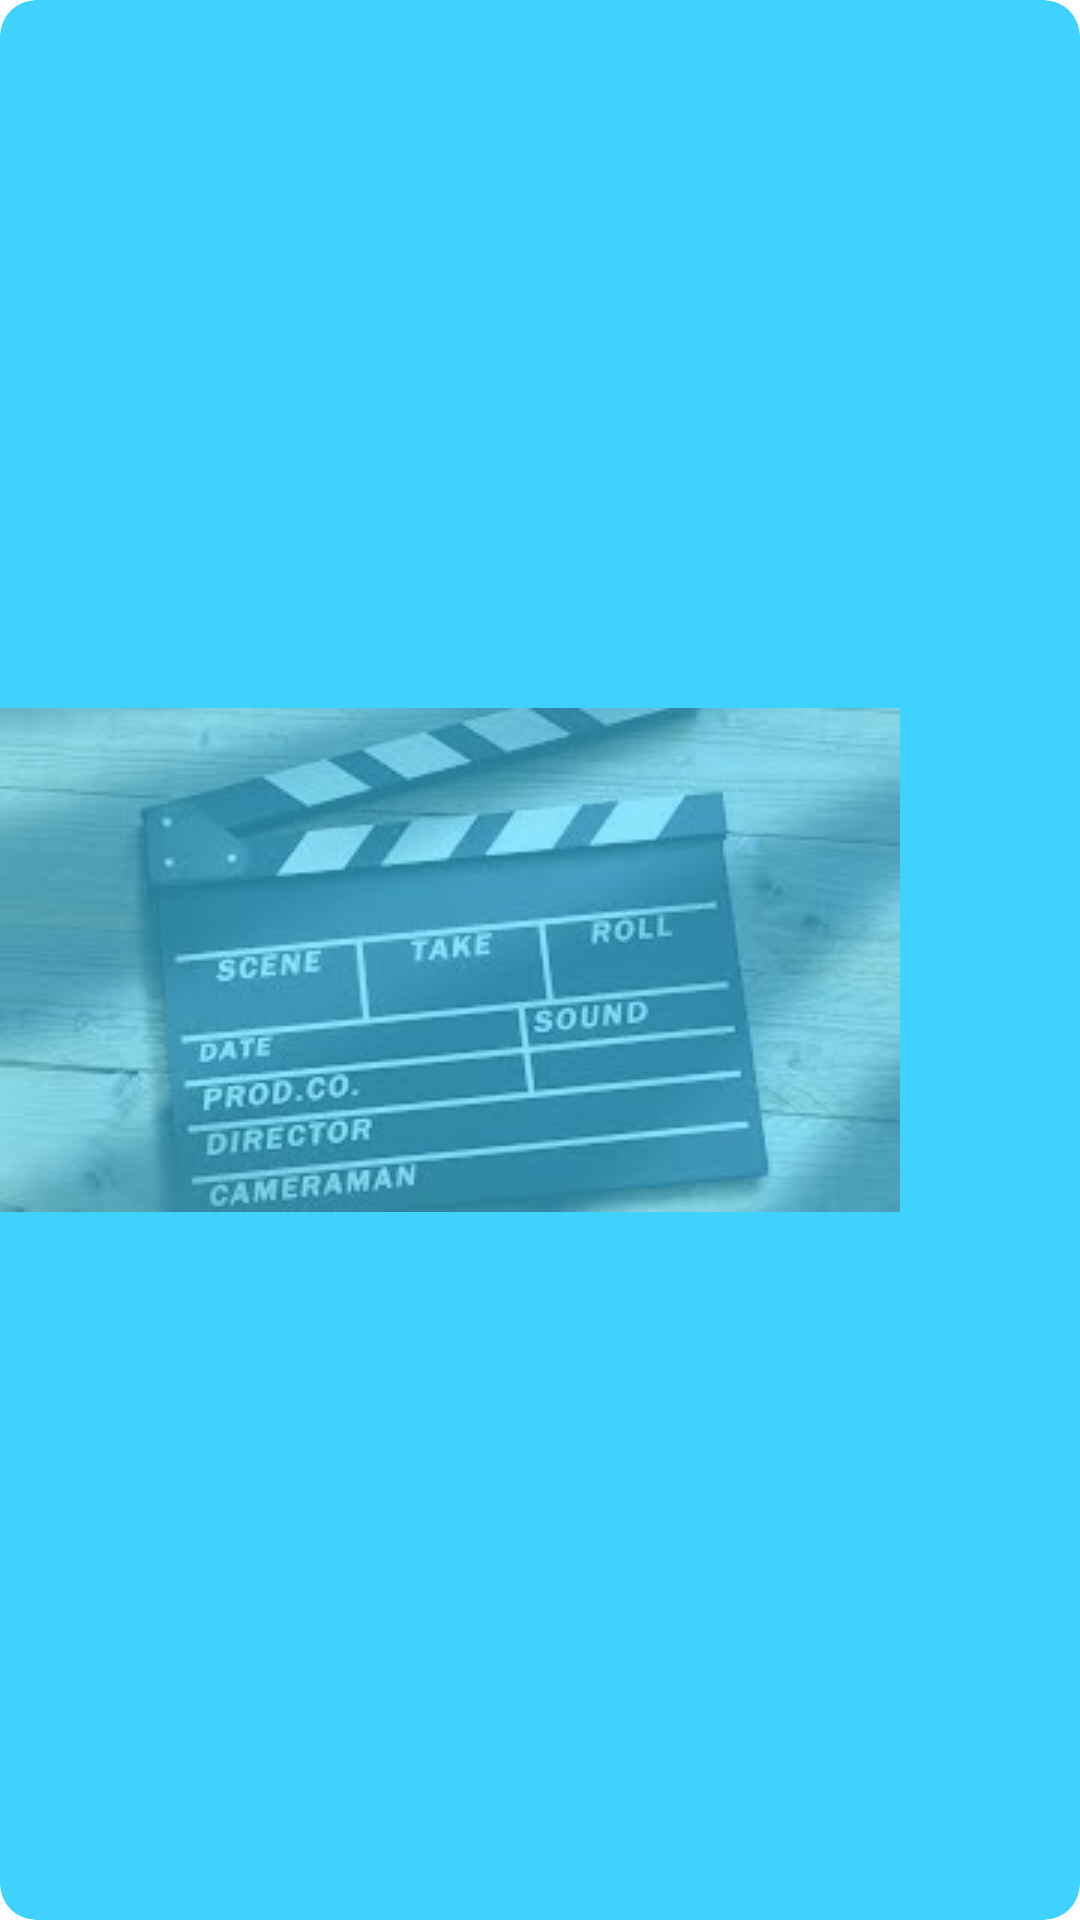

Android layout source for this screen:
<!-- AndroidManifest.xml: application theme Theme.MovieLibrary -->
<!-- res/layout/card_layout.xml -->
<?xml version="1.0" encoding="utf-8"?>
<androidx.cardview.widget.CardView
    xmlns:android="http://schemas.android.com/apk/res/android"
    xmlns:card_view="http://schemas.android.com/apk/res-auto"
    android:id="@+id/card_view"
    android:layout_width="match_parent"
    android:layout_height="wrap_content"
    android:layout_margin="5dp"
    card_view:cardBackgroundColor="@color/colorAccent"
    card_view:cardCornerRadius="12dp">
    <ImageView
        android:layout_width="wrap_content"
        android:layout_height="match_parent"
        android:id="@+id/img"
        android:src="@drawable/download"
        android:alpha="0.4"/>

    <RelativeLayout
        android:layout_width="match_parent"
        android:layout_height="match_parent"
        android:padding="16dp">

        <TextView
            android:id="@+id/card_title"
            android:layout_width="wrap_content"
            android:layout_height="wrap_content"
            android:layout_alignParentStart="true"
            android:layout_alignParentTop="true"
            android:layout_marginStart="10dp"
            android:layout_marginTop="5dp"
            android:textSize="30sp"
            />

        <TextView
            android:id="@+id/card_year"
            android:layout_width="wrap_content"
            android:layout_height="wrap_content"
            android:layout_alignParentTop="true"
            android:layout_alignParentEnd="true"
            android:layout_marginTop="10dp"
            android:layout_marginEnd="10dp"
            android:textSize="20sp" />

        <TextView
            android:id="@+id/card_country"
            android:layout_width="wrap_content"
            android:layout_height="wrap_content"
            android:layout_alignParentStart="true"
            android:layout_alignParentTop="true"
            android:layout_marginStart="30dp"
            android:layout_marginTop="128dp"
            android:textSize="20sp" />

        <TextView
            android:id="@+id/card_genre"
            android:layout_width="wrap_content"
            android:layout_height="wrap_content"
            android:layout_alignParentTop="true"
            android:layout_alignParentEnd="true"
            android:layout_marginTop="128dp"
            android:layout_marginEnd="10dp"
            android:textSize="20sp" />

        <TextView
            android:id="@+id/card_keyword"
            android:layout_width="wrap_content"
            android:layout_height="wrap_content"
            android:layout_alignParentStart="true"
            android:layout_alignParentTop="true"
            android:layout_marginStart="30dp"
            android:layout_marginTop="80dp"
            android:textSize="20sp" />

        <TextView
            android:id="@+id/card_cost"
            android:layout_width="wrap_content"
            android:layout_height="wrap_content"
            android:layout_alignParentTop="true"
            android:layout_alignParentEnd="true"
            android:layout_marginTop="80dp"
            android:layout_marginEnd="10dp"
            android:textSize="20sp" />

    </RelativeLayout>


</androidx.cardview.widget.CardView>
<!-- resources referenced by this layout -->
<resources>
  <color name="colorAccent">#40D2FF</color>
  <!-- drawable download: jpg bitmap (drawable, 9837 bytes) -->
</resources>
